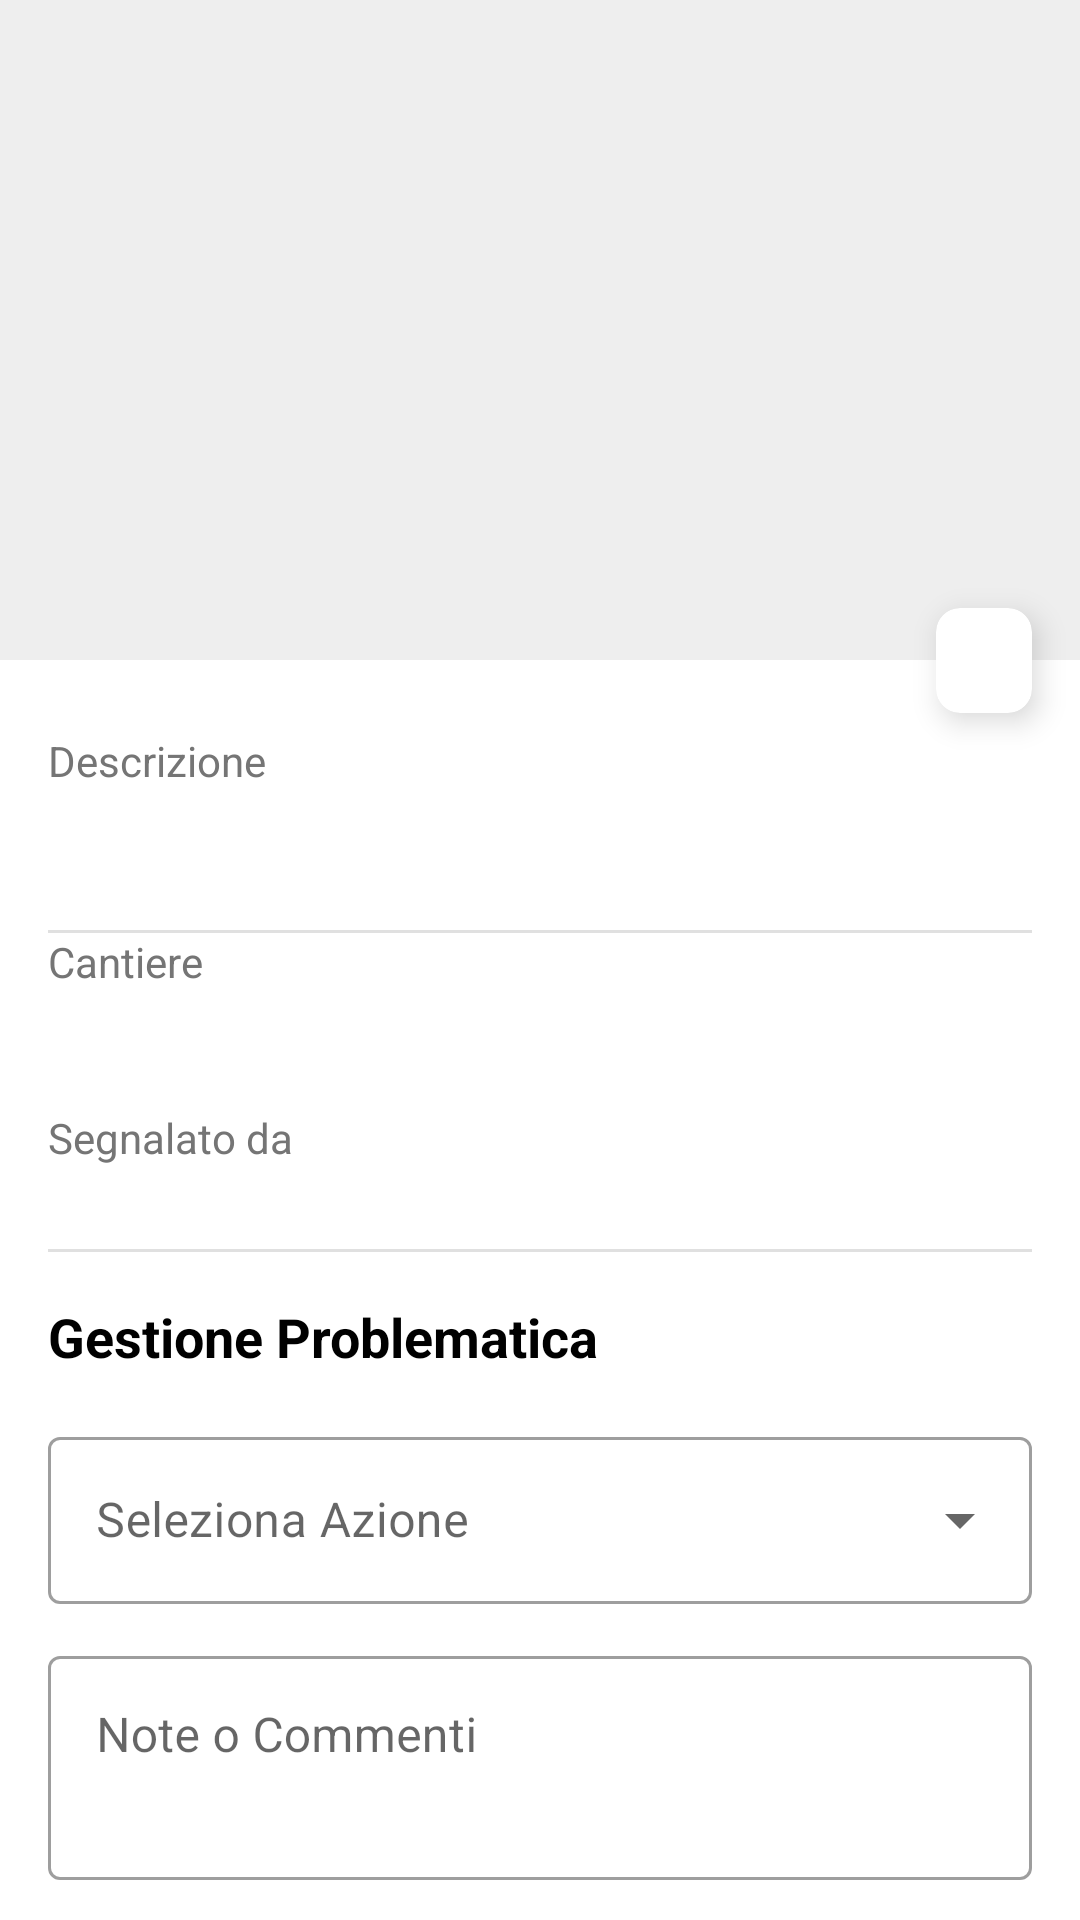

The Android layout XML behind this screen, and the referenced resources:
<!-- AndroidManifest.xml: application theme Theme.EdilTrack -->
<!-- res/layout/fragment_problematica_detail.xml -->
<?xml version="1.0" encoding="utf-8"?>
<layout xmlns:android="http://schemas.android.com/apk/res/android"
    xmlns:app="http://schemas.android.com/apk/res-auto"
    xmlns:tools="http://schemas.android.com/tools">

    <data>
        <variable
            name="viewModel"
            type="com.example.ediltrack.ui.viewmodel.ProblematicaDetailViewModel" />
    </data>

    <androidx.core.widget.NestedScrollView
        android:layout_width="match_parent"
        android:layout_height="match_parent"
        android:background="#FFFFFF"
        android:fillViewport="true">

        <androidx.constraintlayout.widget.ConstraintLayout
            android:layout_width="match_parent"
            android:layout_height="wrap_content"
            android:paddingBottom="32dp">

            <ImageView
                android:id="@+id/ivProblematica"
                android:layout_width="match_parent"
                android:layout_height="220dp"
                android:scaleType="centerCrop"
                android:background="#EEEEEE"
                app:layout_constraintTop_toTopOf="parent"
                tools:src="@tools:sample/backgrounds/scenic" />

            <com.google.android.material.card.MaterialCardView
                android:id="@+id/cardStato"
                android:layout_width="wrap_content"
                android:layout_height="wrap_content"
                android:layout_margin="16dp"
                app:cardCornerRadius="8dp"
                app:cardElevation="6dp"
                app:layout_constraintBottom_toBottomOf="@id/ivProblematica"
                app:layout_constraintEnd_toEndOf="parent"
                app:layout_constraintTop_toBottomOf="@id/ivProblematica">

                <TextView
                    android:id="@+id/tvStatoDetail"
                    android:layout_width="wrap_content"
                    android:layout_height="wrap_content"
                    android:paddingHorizontal="16dp"
                    android:paddingVertical="8dp"
                    android:textStyle="bold"
                    tools:text="DA CONTROLLARE"
                    tools:textColor="#FFC107" />
            </com.google.android.material.card.MaterialCardView>

            <TextView
                android:id="@+id/tvDescrizioneLabel"
                android:layout_width="wrap_content"
                android:layout_height="wrap_content"
                android:text="@string/descrizione"
                android:layout_marginTop="24dp"
                android:layout_marginStart="16dp"
                android:textSize="14sp"
                android:textColor="#757575"
                app:layout_constraintTop_toBottomOf="@id/ivProblematica"
                app:layout_constraintStart_toStartOf="parent"/>

            <TextView
                android:id="@+id/tvDescrizione"
                android:layout_width="0dp"
                android:layout_height="wrap_content"
                android:layout_marginTop="4dp"
                android:layout_marginHorizontal="16dp"
                android:text="@{viewModel.problematica.descrizione}"
                android:textSize="20sp"
                android:textStyle="bold"
                android:textColor="@android:color/black"
                app:layout_constraintTop_toBottomOf="@id/tvDescrizioneLabel"
                app:layout_constraintStart_toStartOf="parent"
                app:layout_constraintEnd_toEndOf="parent"
                tools:text="Tubo rotto nel bagno principale al secondo piano" />

            <View
                android:id="@+id/divider1"
                android:layout_width="match_parent"
                android:layout_height="1dp"
                android:background="#E0E0E0"
                android:layout_marginVertical="16dp"
                android:layout_marginHorizontal="16dp"
                app:layout_constraintTop_toBottomOf="@id/tvDescrizione"/>

            <TextView
                android:id="@+id/tvCantiereLabel"
                android:layout_width="wrap_content"
                android:layout_height="wrap_content"
                android:text="@string/cantiere"
                android:textSize="14sp"
                android:textColor="#757575"
                app:layout_constraintTop_toBottomOf="@id/divider1"
                app:layout_constraintStart_toStartOf="@+id/tvDescrizioneLabel"/>

            <TextView
                android:id="@+id/tvNomeCantiere"
                android:layout_width="0dp"
                android:layout_height="wrap_content"
                android:text="@{viewModel.nomeCantiere}"
                android:textSize="16sp"
                android:textColor="#000000"
                android:layout_marginTop="2dp"
                app:layout_constraintTop_toBottomOf="@id/tvCantiereLabel"
                app:layout_constraintStart_toStartOf="@+id/tvDescrizioneLabel"
                app:layout_constraintEnd_toEndOf="parent"
                tools:text="Residenza I Pini" />

            <TextView
                android:id="@+id/tvMittenteLabel"
                android:layout_width="wrap_content"
                android:layout_height="wrap_content"
                android:text="@string/segnalato_da"
                android:textSize="14sp"
                android:textColor="#757575"
                android:layout_marginTop="16dp"
                app:layout_constraintTop_toBottomOf="@id/tvNomeCantiere"
                app:layout_constraintStart_toStartOf="@+id/tvDescrizioneLabel"/>

            <TextView
                android:id="@+id/tvNomeMittente"
                android:layout_width="0dp"
                android:layout_height="wrap_content"
                android:text="@{viewModel.nomeMittente}"
                android:textSize="16sp"
                android:textColor="#000000"
                android:layout_marginTop="2dp"
                app:layout_constraintTop_toBottomOf="@id/tvMittenteLabel"
                app:layout_constraintStart_toStartOf="@+id/tvDescrizioneLabel"
                app:layout_constraintEnd_toEndOf="parent"
                tools:text="Mario Rossi (Capocantiere)" />

            <LinearLayout
                android:id="@+id/layoutAzioniCapocantiere"
                android:layout_width="match_parent"
                android:layout_height="wrap_content"
                android:layout_marginTop="4dp"
                android:orientation="vertical"
                android:paddingHorizontal="16dp"
                app:layout_constraintEnd_toEndOf="parent"
                app:layout_constraintHorizontal_bias="0.0"
                app:layout_constraintStart_toStartOf="parent"
                app:layout_constraintTop_toBottomOf="@id/tvNomeMittente">

                <View
                    android:layout_width="match_parent"
                    android:layout_height="1dp"
                    android:layout_marginBottom="16dp"
                    android:background="#E0E0E0" />

                <TextView
                    android:layout_width="wrap_content"
                    android:layout_height="wrap_content"
                    android:layout_marginBottom="16dp"
                    android:text="Gestione Problematica"
                    android:textColor="#000000"
                    android:textSize="18sp"
                    android:textStyle="bold" />

                <com.google.android.material.textfield.TextInputLayout
                    android:id="@+id/tilSelezioneAzione"
                    style="@style/Widget.MaterialComponents.TextInputLayout.OutlinedBox.ExposedDropdownMenu"
                    android:layout_width="match_parent"
                    android:layout_height="wrap_content"
                    android:layout_marginBottom="12dp"
                    android:hint="Seleziona Azione">

                    <AutoCompleteTextView
                        android:id="@+id/actvAzione"
                        android:layout_width="match_parent"
                        android:layout_height="wrap_content"
                        android:inputType="none"
                        tools:text="Contrassegna come Risolto" />
                </com.google.android.material.textfield.TextInputLayout>

                <com.google.android.material.textfield.TextInputLayout
                    android:id="@+id/tilNoteCapo"
                    style="@style/Widget.MaterialComponents.TextInputLayout.OutlinedBox"
                    android:layout_width="match_parent"
                    android:layout_height="wrap_content"
                    android:layout_marginBottom="10dp"
                    android:hint="Note o Commenti">

                    <com.google.android.material.textfield.TextInputEditText
                        android:id="@+id/etNoteCapo"
                        android:layout_width="match_parent"
                        android:layout_height="wrap_content"
                        android:gravity="top"
                        android:inputType="textMultiLine|textCapSentences"
                        android:minLines="2" />
                </com.google.android.material.textfield.TextInputLayout>

                <Button
                    android:id="@+id/btnConfermaAzione"
                    android:layout_width="match_parent"
                    android:layout_height="55dp"
                    android:text="@string/conferma_modifica"
                    app:cornerRadius="8dp" />

            </LinearLayout>

        </androidx.constraintlayout.widget.ConstraintLayout>
    </androidx.core.widget.NestedScrollView>
</layout>
<!-- resources referenced by this layout -->
<resources>
  <string name="cantiere">Cantiere</string>
  <string name="conferma_modifica">Conferma Modifiche</string>
  <string name="descrizione">Descrizione</string>
  <string name="segnalato_da">Segnalato da</string>
  <style name="Theme.EdilTrack" parent="Theme.MaterialComponents.DayNight.NoActionBar" />
</resources>
